Run: headless pygame with SDL's dummy video driver; simulated clock (each Clock.tick advances the game by its frame time, no real sleeping); random seed 0; keys injected as events and as key.get_pressed() state; no mouse input.
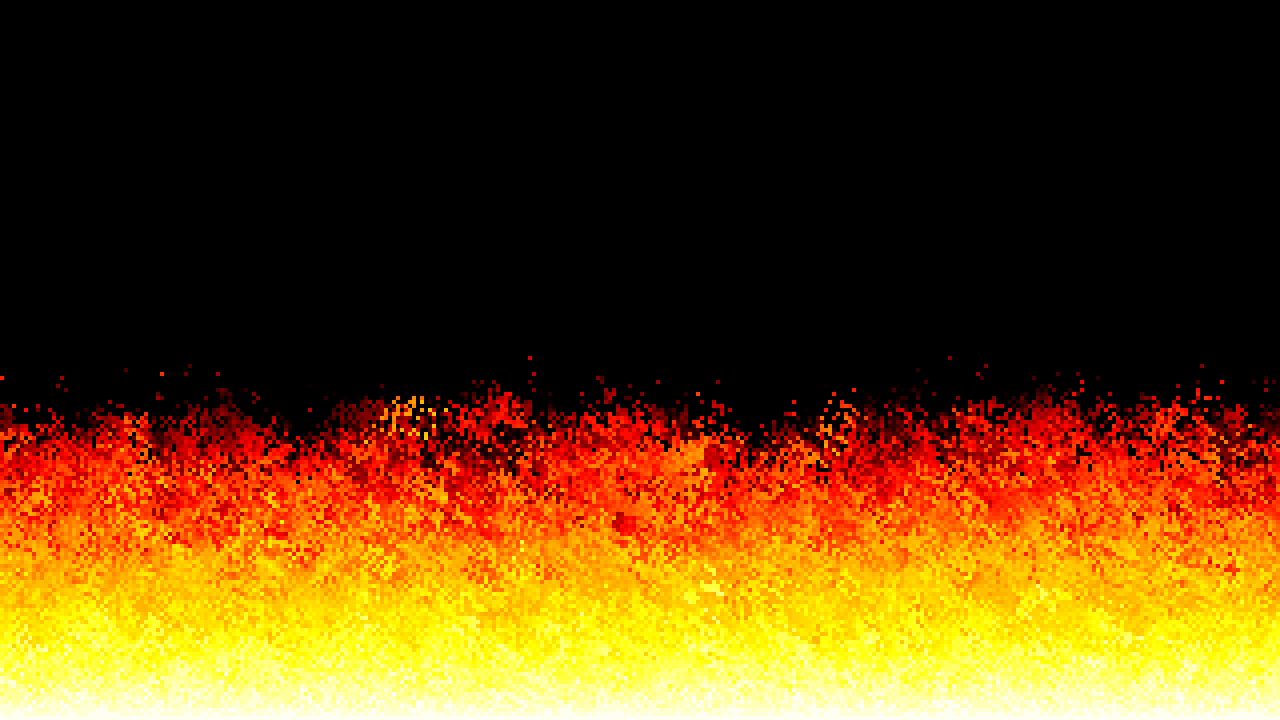
Frame 1 of 4 · flips 1–60 · no input
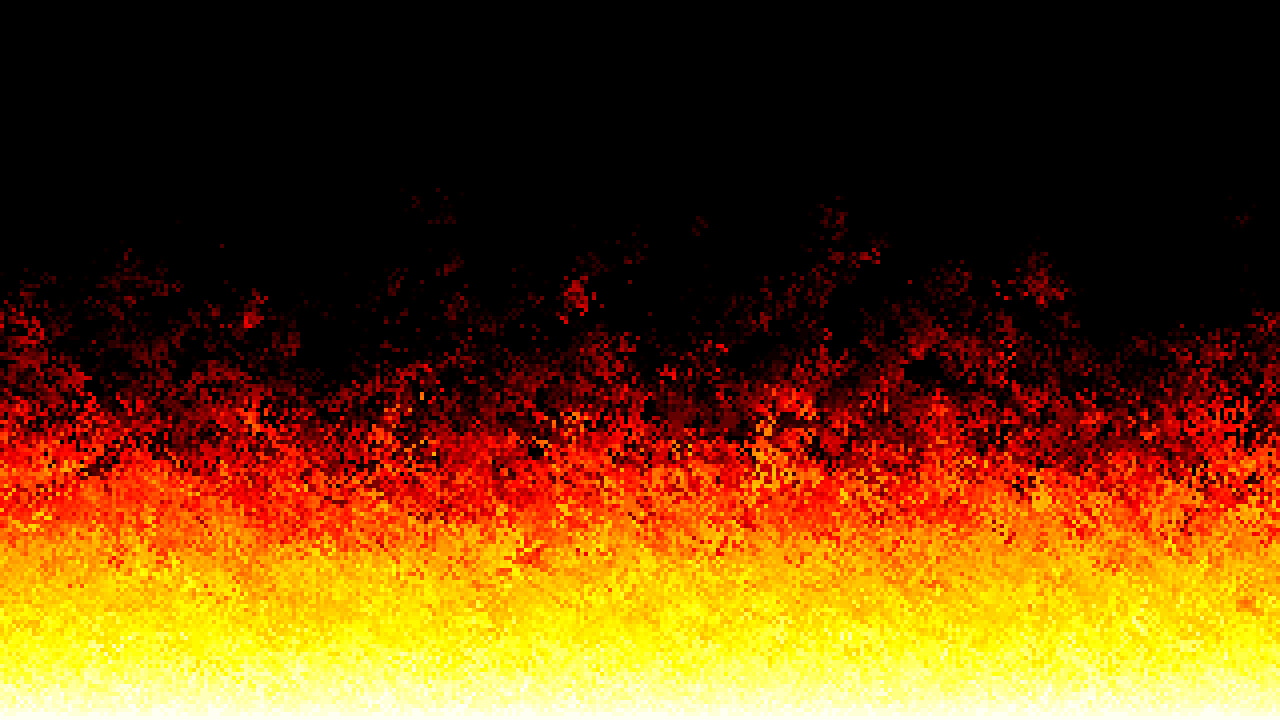
Frame 2 of 4 · flips 61–180 · tapped SPACE, RETURN · held RIGHT (→), D
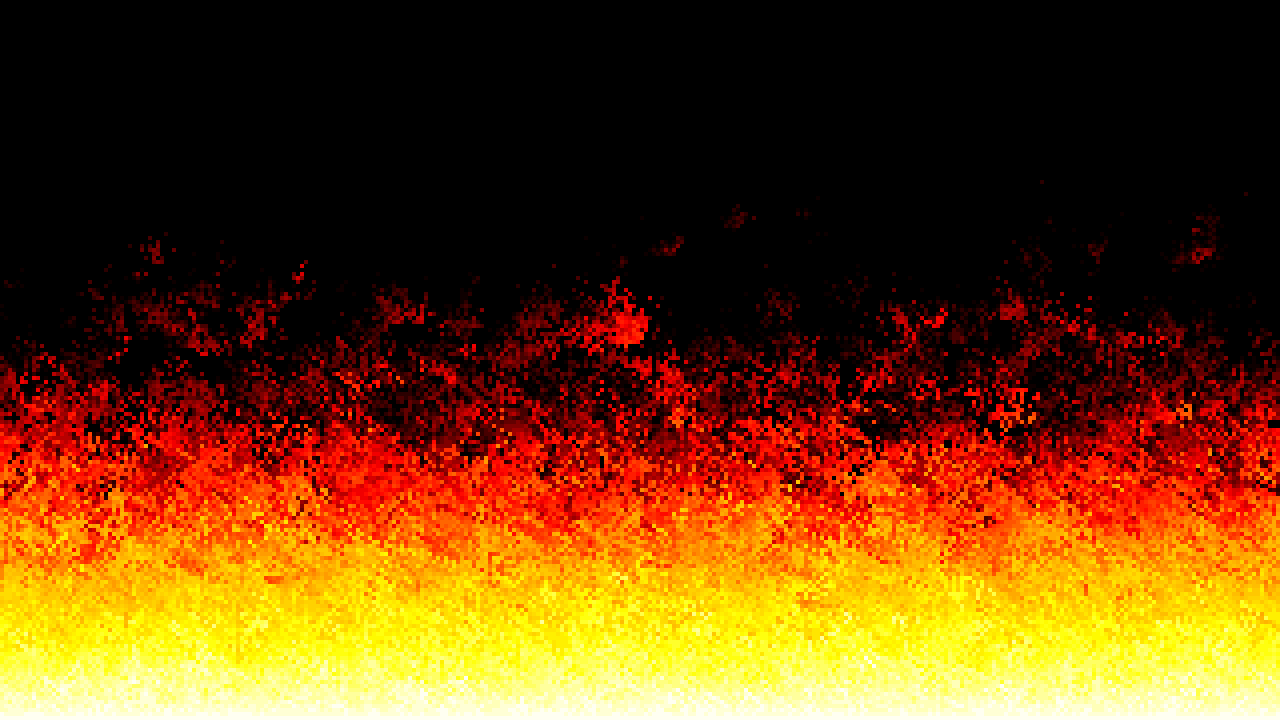
Frame 3 of 4 · flips 181–300 · held DOWN (↓), S
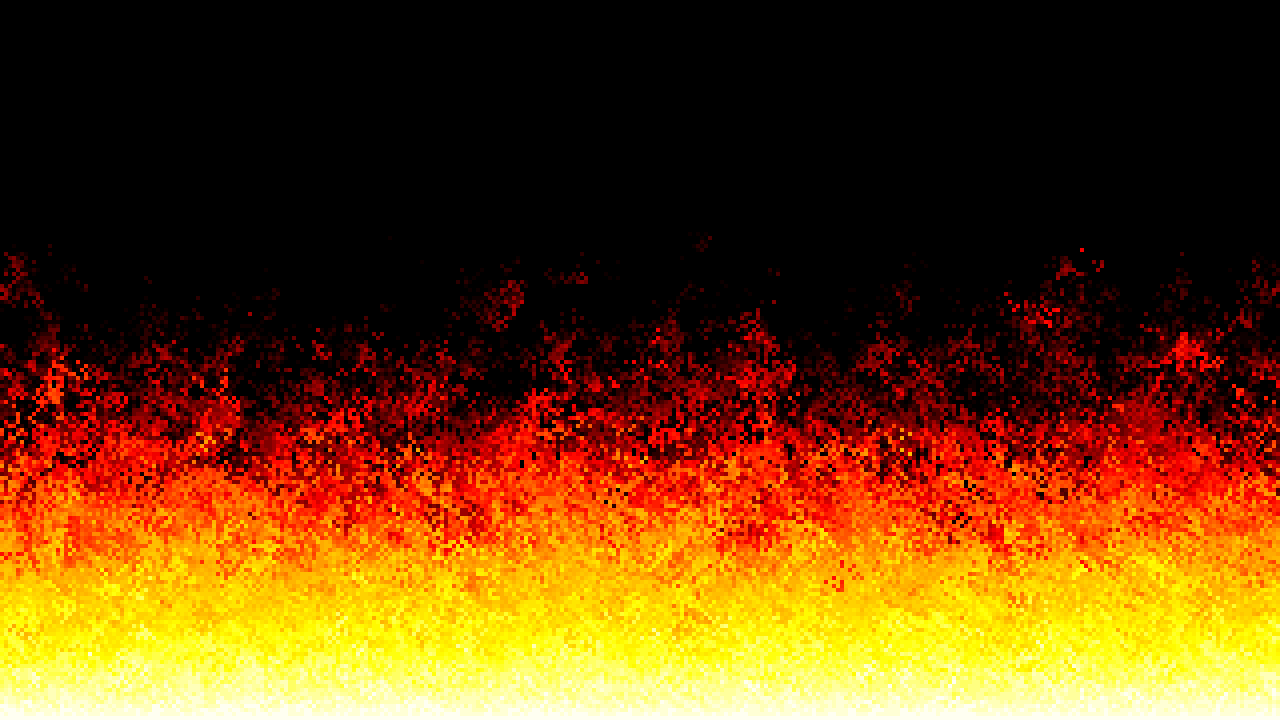
Frame 4 of 4 · flips 301–420 · held LEFT (←), A, UP (↑), W

The pygame program that drew these frames:

import pygame, sys
from random import randint

# much faster to draw particles
from pygame import gfxdraw 

RES = WIDTH, HEIGHT = 1280, 720

LERP_COLORS = 9
COLORS = ['black','red','orange','yellow','white']

PIXEL_SIZE = 4
FIRE_WIDTH = WIDTH // PIXEL_SIZE
FIRE_HEIGHT = HEIGHT // PIXEL_SIZE

class Doom_fire:
    def __init__(self, app):
        self.app = app
        self.palette = self.get_palette()
        self.fire_array = self.get_fire_array()


    # Palette Blend colors --------------------------------
    @staticmethod
    def get_palette():
        palette = [(0,0,0)] # to store new colors
        for index_color, color in enumerate(COLORS[:-1]): # form black until yellow
            color_1 = color # get values from list colors
            color_2 = COLORS[index_color+1] # get values from list starting form red until white
            for step in range(LERP_COLORS):
                new_color = pygame.Color(color_1).lerp(color_2, (step+0.5) /LERP_COLORS)
                palette.append(new_color)
        return palette
    
    def draw_palette(self):
        size = 75
        for index, color in enumerate(self.palette):
            pygame.draw.rect(self.app.screen, color, (index*size, HEIGHT//2, size-5, size-5))

    # Fire effect ----------------------------------------
    def get_fire_array(self):
        # fill grid with 0 for x and y screen
        fire_array = [[0 for x in range(FIRE_WIDTH)] for y in range(FIRE_HEIGHT)]
        for i in range(FIRE_WIDTH): # for each value
            # asing the last color value except the last line
            fire_array[FIRE_HEIGHT-1][i] = len(self.palette) -1
        
        return fire_array

    def draw_fire(self):
        for y, row in enumerate(self.fire_array):
            for x, color_index in enumerate(row):
                if color_index:
                    color = self.palette[color_index]
                    rect = (x*PIXEL_SIZE, y*PIXEL_SIZE, PIXEL_SIZE, PIXEL_SIZE)
                    gfxdraw.box(self.app.screen, rect, color)
    
    def do_fire(self):
        for x in range(FIRE_WIDTH):
            for y in range(1, FIRE_HEIGHT):
                color_index = self.fire_array[y][x]
                if color_index:
                    rand_value = randint(0, 3)
                    self.fire_array[y-1][(x-rand_value+1)%FIRE_WIDTH] = color_index - rand_value %2
                else: # off the full black particles in top part
                    self.fire_array[y-1][x] = 0

    def update(self):
        self.do_fire()

    def draw(self):
        # self.draw_palette()
        self.draw_fire()


# MAIN CLASS ==============================================
class pygame_main:
    def __init__(self):
        pygame.init()
        self.screen = pygame.display.set_mode(RES, vsync=1)
        self.clock = pygame.time.Clock()
        # game setup ------------------------------------
        self.doom_fire = Doom_fire(self)

    def update(self):
        pygame.display.update()
        self.clock.tick(60)
        pygame.display.set_caption(f'{self.clock.get_fps():.0f}')
        # Doom fire -------------------------------------
        self.doom_fire.update()

    def draw(self):
        self.screen.fill('black')
        # Doom fire --------------------------------------
        self.doom_fire.draw()

    def run(self):
        while True:
            for event in pygame.event.get():
                if event.type == pygame.QUIT:
                    pygame.quit()
                    sys.exit()

            self.draw()
            self.update()

if __name__ == '__main__':
    app = pygame_main()
    app.run()
